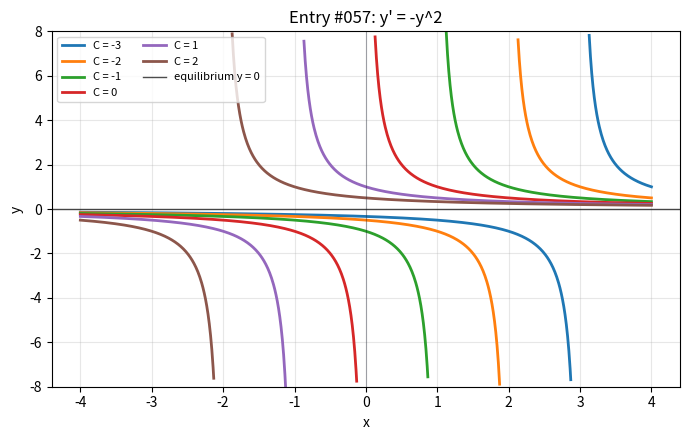

Write the Python code that produced this figure.
import numpy as np
import matplotlib.pyplot as plt

x = np.linspace(-4, 4, 900)
constants = [-3, -2, -1, 0, 1, 2]

fig, ax = plt.subplots(figsize=(7, 4.5))

for constant in constants:
    denominator = x + constant
    y = 1 / denominator
    y = np.where((np.abs(denominator) > 0.08) & (np.abs(y) <= 8), y, np.nan)
    ax.plot(x, y, linewidth=2, label=f"C = {constant}")

ax.axhline(0, color="black", linewidth=1, alpha=0.7, label="equilibrium y = 0")
ax.axvline(0, color="#111827", linewidth=0.8, alpha=0.35)
ax.set_title("Entry #057: y' = -y^2")
ax.set_xlabel("x")
ax.set_ylabel("y")
ax.set_ylim(-8, 8)
ax.grid(True, alpha=0.3)
ax.legend(fontsize=8, ncols=2)

fig.tight_layout()
plt.show()
